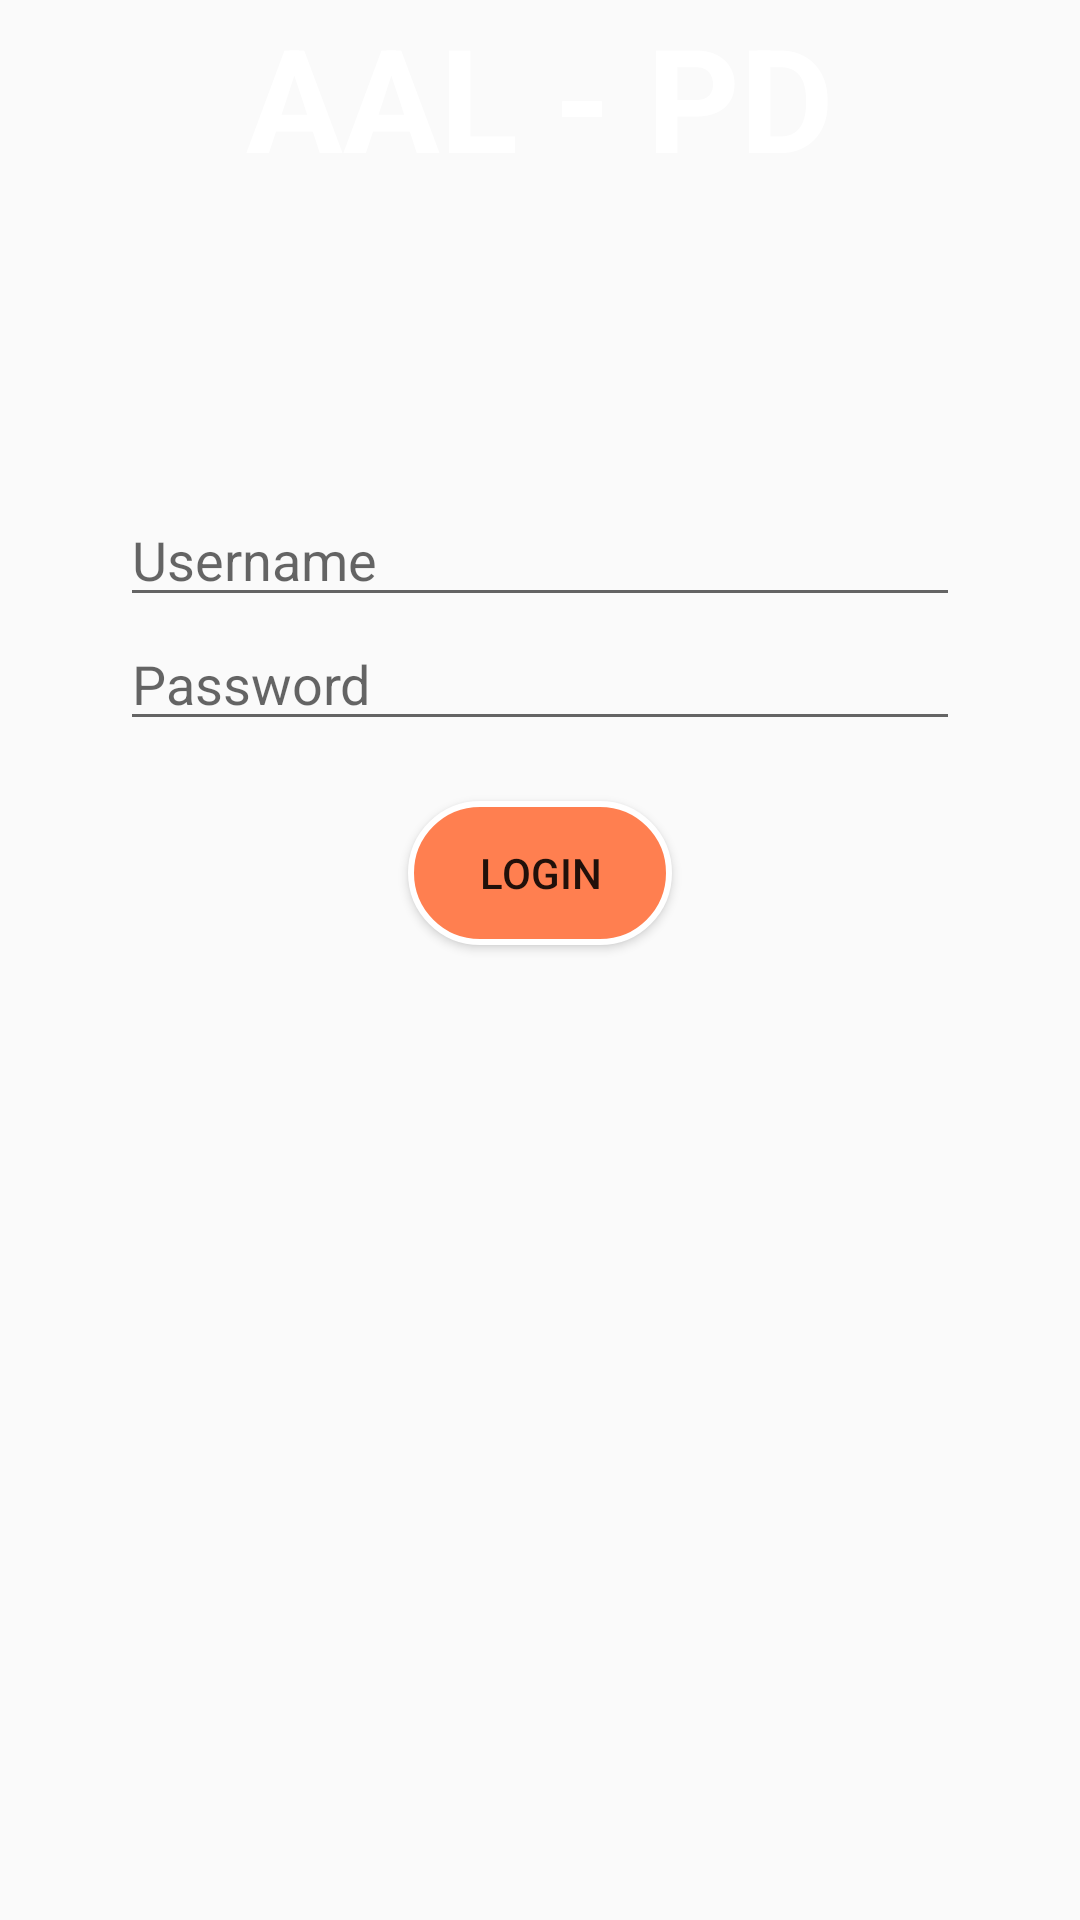

Produce the Android XML layout that renders to this screen, including the resource entries it uses.
<!-- AndroidManifest.xml: application theme Theme.AALAppDevPillDespenser -->
<!-- res/layout/activity_login_doc.xml -->
<?xml version="1.0" encoding="utf-8"?>
<androidx.constraintlayout.widget.ConstraintLayout xmlns:android="http://schemas.android.com/apk/res/android"
    xmlns:app="http://schemas.android.com/apk/res-auto"
    xmlns:tools="http://schemas.android.com/tools"
    android:layout_width="match_parent"
    android:layout_height="match_parent"
    android:background="@drawable/background3"
    tools:context=".LoginDOC">

        
    <TextView
    android:id="@+id/headerTextView"
    android:layout_width="0dp"
    android:layout_height="wrap_content"
    android:text="AAL - PD"
    android:textSize="48sp"
    android:textStyle="bold"
    android:textColor="#FFFFFF"
    android:gravity="center"
    app:layout_constraintTop_toTopOf="parent"
    app:layout_constraintStart_toStartOf="parent"
    app:layout_constraintEnd_toEndOf="parent" />

        

    
    <EditText
        android:id="@+id/usernameEditText"
        android:layout_width="0dp"
        android:layout_height="wrap_content"
        android:layout_marginStart="40dp"
        android:layout_marginTop="100dp"
        android:layout_marginEnd="40dp"
        android:hint="Username"
        app:layout_constraintEnd_toEndOf="parent"
        app:layout_constraintHorizontal_bias="0.0"
        app:layout_constraintStart_toStartOf="parent"
        app:layout_constraintTop_toBottomOf="@id/headerTextView"
        app:layout_constraintVertical_chainStyle="packed" />

    <EditText
    android:id="@+id/passwordEditText"
    android:layout_width="0dp"
    android:layout_height="wrap_content"
    android:hint="Password"
    android:inputType="textPassword"
    android:layout_marginStart="40dp"
    android:layout_marginEnd="40dp"
    app:layout_constraintTop_toBottomOf="@id/usernameEditText"
    app:layout_constraintStart_toStartOf="parent"
    app:layout_constraintEnd_toEndOf="parent" />

        
    <Button
    android:id="@+id/loginButton"
    android:layout_width="wrap_content"
    android:layout_height="wrap_content"
    android:text="Login"
    android:background="@drawable/rounded_button"
    android:layout_marginTop="20dp"
    app:layout_constraintTop_toBottomOf="@id/passwordEditText"
    app:layout_constraintStart_toStartOf="parent"
    app:layout_constraintEnd_toEndOf="parent" />

    </androidx.constraintlayout.widget.ConstraintLayout>
<!-- resources referenced by this layout -->
<resources>
  <!-- drawable rounded_button (drawable) -->
  <?xml version="1.0" encoding="utf-8"?>
  <shape xmlns:android="http://schemas.android.com/apk/res/android">
      <solid android:color="#FF7F50"/>
      <corners android:radius="30dp"/>
      <padding
          android:left="10dp"
          android:top="10dp"
          android:right="10dp"
          android:bottom="10dp"/>
      <stroke
          android:width="2dp"
          android:color="#FFFFFF"/>
  </shape>
  <style name="Theme.AALAppDevPillDespenser" parent="Base.Theme.AALAppDevPillDespenser" />
  <style name="Base.Theme.AALAppDevPillDespenser" parent="Theme.AppCompat.Light.NoActionBar">
          
          
      </style>
</resources>
